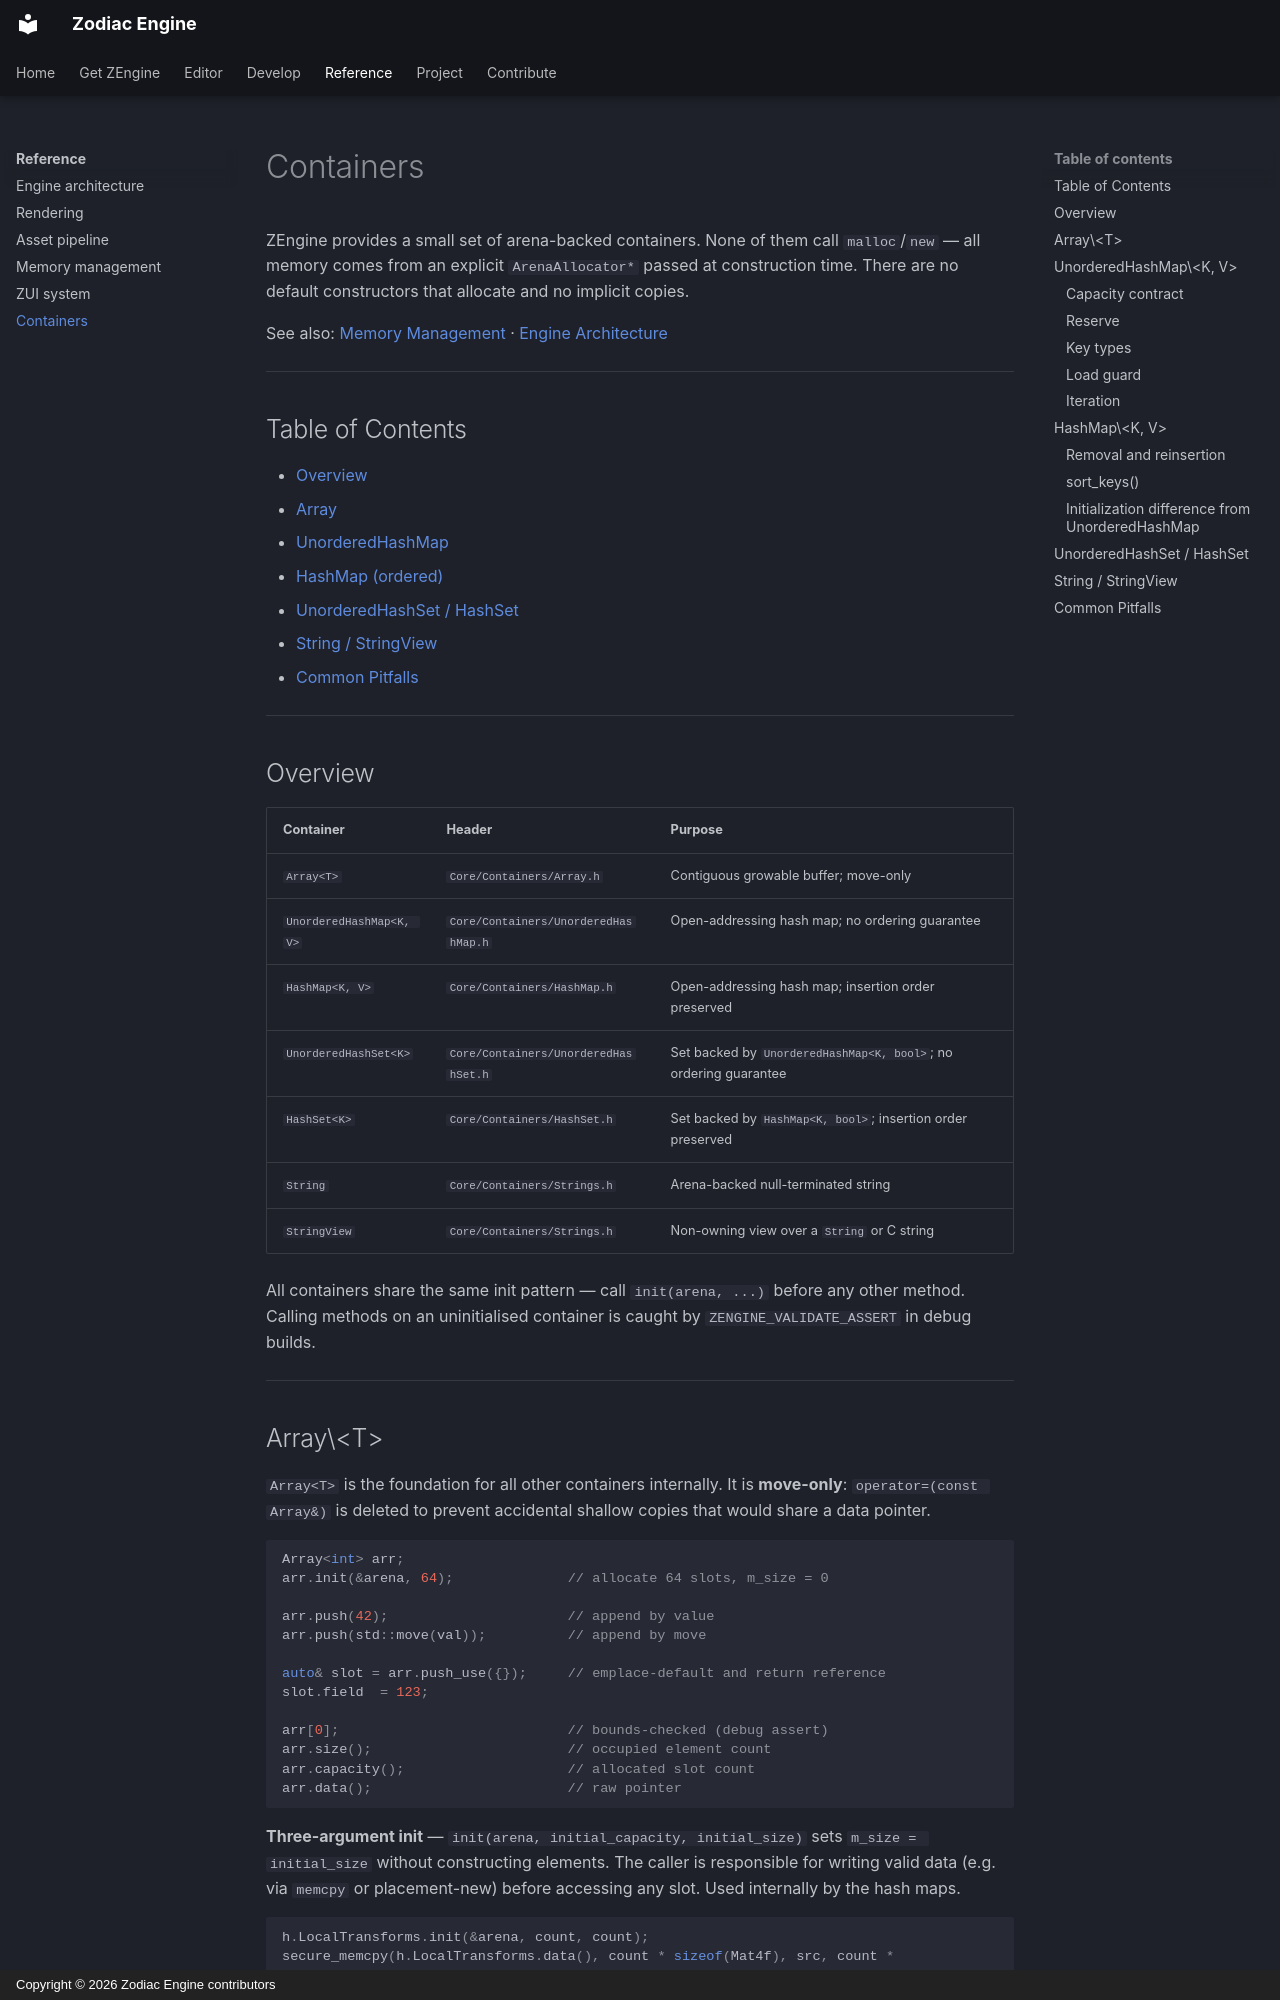

repository: JeanPhilippeKernel/RendererEngine · page: reference/containers/index.html · generator: mkdocs · copyright: Copyright © 2026 Zodiac Engine contributors

# Containers

ZEngine provides a small set of arena-backed containers. None of them call `malloc`/`new` — all memory comes from an explicit `ArenaAllocator*` passed at construction time. There are no default constructors that allocate and no implicit copies.

See also: [Memory Management](memory-management.md) · [Engine Architecture](architecture.md)

---

## Table of Contents

- [Overview](#overview)
- [Array](#arrayt)
- [UnorderedHashMap](#unorderedhashmapk-v)
- [HashMap (ordered)](#hashmapk-v)
- [UnorderedHashSet / HashSet](#unorderedhashset-hashset)
- [String / StringView](#string-stringview)
- [Common Pitfalls](#common-pitfalls)

---

## Overview

| Container | Header | Purpose |
|---|---|---|
| `Array<T>` | `Core/Containers/Array.h` | Contiguous growable buffer; move-only |
| `UnorderedHashMap<K, V>` | `Core/Containers/UnorderedHashMap.h` | Open-addressing hash map; no ordering guarantee |
| `HashMap<K, V>` | `Core/Containers/HashMap.h` | Open-addressing hash map; insertion order preserved |
| `UnorderedHashSet<K>` | `Core/Containers/UnorderedHashSet.h` | Set backed by `UnorderedHashMap<K, bool>`; no ordering guarantee |
| `HashSet<K>` | `Core/Containers/HashSet.h` | Set backed by `HashMap<K, bool>`; insertion order preserved |
| `String` | `Core/Containers/Strings.h` | Arena-backed null-terminated string |
| `StringView` | `Core/Containers/Strings.h` | Non-owning view over a `String` or C string |

All containers share the same init pattern — call `init(arena, ...)` before any other method. Calling methods on an uninitialised container is caught by `ZENGINE_VALIDATE_ASSERT` in debug builds.

---
